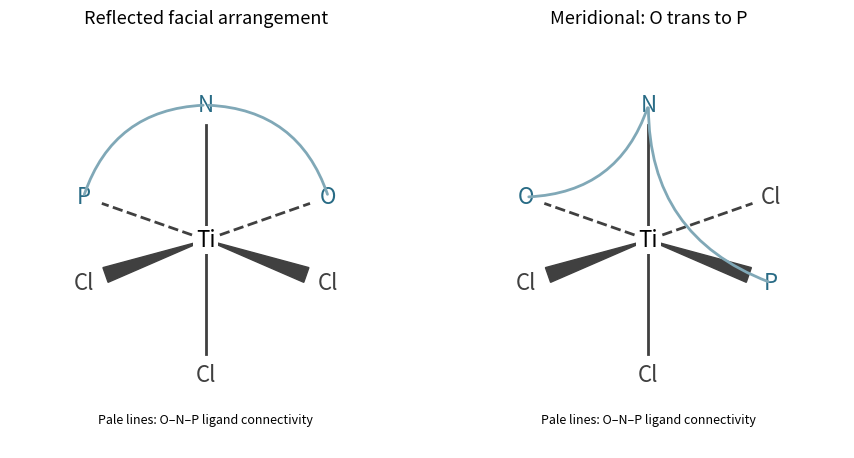

The matplotlib source for this figure:
"""Original octahedral donor-position diagrams; Python 3.14, matplotlib.

Writes paper-2-stereoisomers.png into the current working directory.
"""
import matplotlib
matplotlib.use("Agg")
import matplotlib.pyplot as plt
from matplotlib.patches import Polygon

fig, axes = plt.subplots(1, 2, figsize=(9, 4.6), facecolor="white")
# Project orthogonal octahedral axes. Opposite vectors are trans.
v = [(0, 1.1), (0, -1.1), (-1.0, .35), (1., -.35),
     (1., .35), (-1., -.35)]
arrangements = [(["N", "Cl", "P", "Cl", "O", "Cl"], "Reflected facial arrangement"),
                (["N", "Cl", "O", "P", "Cl", "Cl"], "Meridional: O trans to P")]
for ax, (labels, title) in zip(axes, arrangements):
    ax.set(xlim=(-1.6, 1.6), ylim=(-1.7, 1.7), aspect="equal")
    ax.axis("off")
    ax.set_title(title, fontsize=13)
    for i, ((x, y), label) in enumerate(zip(v, labels)):
        if i in [2, 4]:
            ax.plot([0, .85*x], [0, .85*y], color="0.25", lw=2, ls="--")
        elif i in [3, 5]:
            ax.add_patch(Polygon([(0, 0), (.82*x-.06*y, .82*y+.06*x),
                                  (.82*x+.06*y, .82*y-.06*x)], color="0.25"))
        else:
            ax.plot([0, .85*x], [0, .85*y], color="0.25", lw=2)
        ax.text(x, y, label, ha="center", va="center", fontsize=16,
                color="#286b85" if label != "Cl" else "0.25")
    ax.text(0, 0, "Ti", ha="center", va="center", fontsize=16,
            bbox=dict(fc="white", ec="none", pad=2))
    # Connect only donor sites, suppressing the organic ligand backbone.
    for left, right in [("O", "N"), ("N", "P")]:
        a, b = v[labels.index(left)], v[labels.index(right)]
        ax.annotate("", xy=b, xytext=a,
                    arrowprops=dict(arrowstyle="-", color="#80a8b7", lw=2,
                                    connectionstyle="arc3,rad=.35"))
    ax.text(0, -1.5, "Pale lines: O–N–P ligand connectivity", ha="center", fontsize=9)
fig.tight_layout()
fig.savefig("paper-2-stereoisomers.png", dpi=180, facecolor="white")
